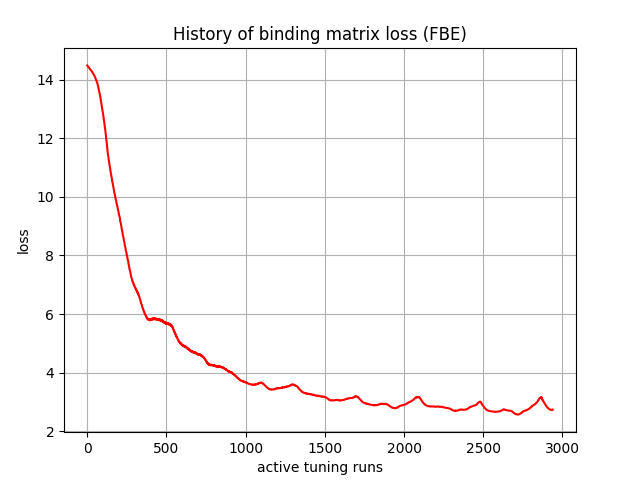

The file beside this chart, header and first rows:
, 0
0, 14.48
1, 14.48
2, 14.47
3, 14.46
4, 14.46
5, 14.45
6, 14.44
7, 14.43
8, 14.43
9, 14.42
10, 14.41
11, 14.4
12, 14.4
13, 14.39
14, 14.38
15, 14.38
16, 14.37
17, 14.36
18, 14.35
19, 14.35
20, 14.34
21, 14.34
22, 14.33
23, 14.32
24, 14.31
25, 14.31
26, 14.3
27, 14.3
28, 14.28
29, 14.27
30, 14.27
31, 14.26
32, 14.25
33, 14.24
34, 14.24
35, 14.23
36, 14.22
37, 14.21
38, 14.2
39, 14.19
40, 14.18
41, 14.17
42, 14.16
43, 14.15
44, 14.14
45, 14.14
46, 14.12
47, 14.11
48, 14.1
49, 14.09
50, 14.08
51, 14.06
52, 14.05
53, 14.04
54, 14.02
55, 14.01
56, 14
57, 13.98
58, 13.97
59, 13.95
... 2,880 more rows
